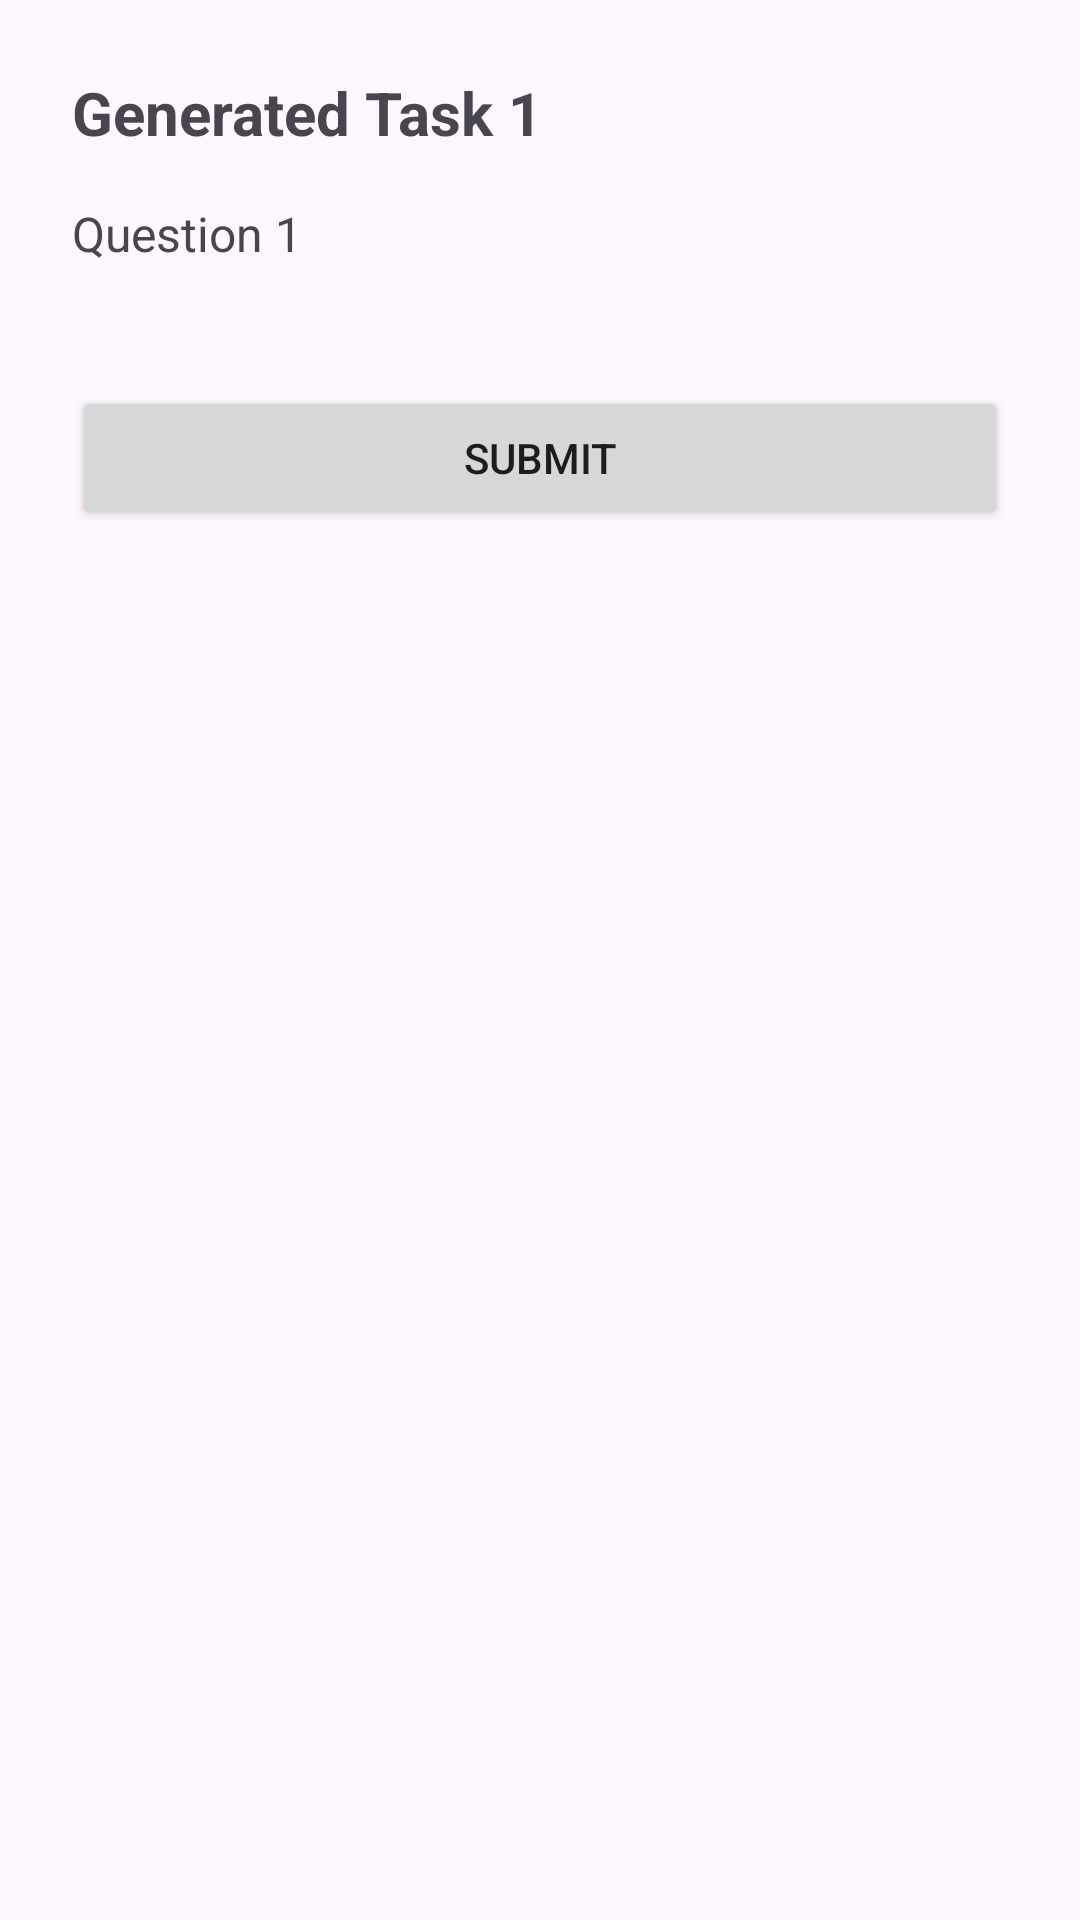

This screen was rendered from an Android layout file. Write that file and the resources it references.
<!-- AndroidManifest.xml: application theme Theme.Personalized_learning_experience -->
<!-- res/layout/activity_task.xml -->
<?xml version="1.0" encoding="utf-8"?>
<LinearLayout xmlns:android="http://schemas.android.com/apk/res/android"
    android:layout_width="match_parent"
    android:layout_height="match_parent"
    android:orientation="vertical"
    android:padding="24dp">

    <TextView
        android:id="@+id/textTaskTitle"
        android:layout_width="wrap_content"
        android:layout_height="wrap_content"
        android:text="Generated Task 1"
        android:textSize="20sp"
        android:textStyle="bold"
        android:layout_marginBottom="16dp"/>

    <TextView
        android:id="@+id/textQuestion"
        android:layout_width="wrap_content"
        android:layout_height="wrap_content"
        android:text="Question 1"
        android:textSize="16sp"
        android:layout_marginBottom="16dp"/>

    <RadioGroup
        android:id="@+id/radioGroupAnswers"
        android:layout_width="match_parent"
        android:layout_height="wrap_content"
        android:layout_marginBottom="24dp"/>

    <Button
        android:id="@+id/buttonSubmit"
        android:layout_width="match_parent"
        android:layout_height="wrap_content"
        android:text="Submit"/>

</LinearLayout>
<!-- resources referenced by this layout -->
<resources>
  <style name="Theme.Personalized_learning_experience" parent="Base.Theme.Personalized_learning_experience" />
  <style name="Base.Theme.Personalized_learning_experience" parent="Theme.Material3.DayNight.NoActionBar">
          
          
      </style>
</resources>
